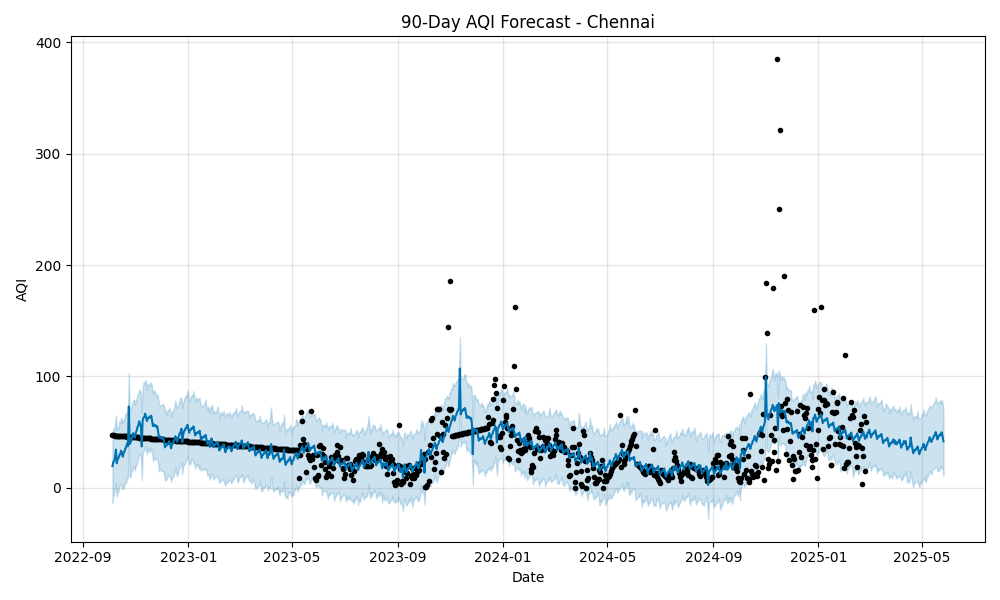

The file beside this chart, header and first rows:
ds, trend, yhat_lower, yhat_upper, trend_lower, trend_upper, Ashura, Ashura_lower, Ashura_upper, Buddha Purnima, Buddha Purnima_lower, Buddha Purnima_upper, Christmas, Christmas_lower, Christmas_upper, Diwali, Diwali_lower, Diwali_upper, Dussehra, Dussehra_lower, Dussehra_upper, Eid al-Adha, Eid al-Adha_lower, Eid al-Adha_upper
2022-10-05, 26.58, -13.33, 49.51, 26.58, 26.58, 0.0, 0.0, 0.0, 0.0, 0.0, 0.0, 0.0, 0.0, 0.0, 0.0, 0.0, 0.0, -1.009, -1.009, -1.009, 0.0, 0.0, 0.0
2022-10-06, 26.62, -6.808, 53.43, 26.62, 26.62, 0.0, 0.0, 0.0, 0.0, 0.0, 0.0, 0.0, 0.0, 0.0, 0.0, 0.0, 0.0, 0.0, 0.0, 0.0, 0.0, 0.0, 0.0
2022-10-07, 26.65, -5.847, 51.65, 26.65, 26.65, 0.0, 0.0, 0.0, 0.0, 0.0, 0.0, 0.0, 0.0, 0.0, 0.0, 0.0, 0.0, 0.0, 0.0, 0.0, 0.0, 0.0, 0.0
2022-10-08, 26.69, -0.7466, 56.94, 26.69, 26.69, 0.0, 0.0, 0.0, 0.0, 0.0, 0.0, 0.0, 0.0, 0.0, 0.0, 0.0, 0.0, 0.0, 0.0, 0.0, 0.0, 0.0, 0.0
2022-10-09, 26.72, 4.301, 64.76, 26.72, 26.72, 0.0, 0.0, 0.0, 0.0, 0.0, 0.0, 0.0, 0.0, 0.0, 0.0, 0.0, 0.0, 0.0, 0.0, 0.0, 0.0, 0.0, 0.0
2022-10-10, 26.75, -7.862, 51.68, 26.75, 26.75, 0.0, 0.0, 0.0, 0.0, 0.0, 0.0, 0.0, 0.0, 0.0, 0.0, 0.0, 0.0, 0.0, 0.0, 0.0, 0.0, 0.0, 0.0
2022-10-11, 26.79, -2.888, 54.8, 26.79, 26.79, 0.0, 0.0, 0.0, 0.0, 0.0, 0.0, 0.0, 0.0, 0.0, 0.0, 0.0, 0.0, 0.0, 0.0, 0.0, 0.0, 0.0, 0.0
2022-10-12, 26.82, -3.374, 53.22, 26.82, 26.82, 0.0, 0.0, 0.0, 0.0, 0.0, 0.0, 0.0, 0.0, 0.0, 0.0, 0.0, 0.0, 0.0, 0.0, 0.0, 0.0, 0.0, 0.0
2022-10-13, 26.86, 2.171, 59.44, 26.86, 26.86, 0.0, 0.0, 0.0, 0.0, 0.0, 0.0, 0.0, 0.0, 0.0, 0.0, 0.0, 0.0, 0.0, 0.0, 0.0, 0.0, 0.0, 0.0
2022-10-14, 26.89, 2.215, 58.05, 26.89, 26.89, 0.0, 0.0, 0.0, 0.0, 0.0, 0.0, 0.0, 0.0, 0.0, 0.0, 0.0, 0.0, 0.0, 0.0, 0.0, 0.0, 0.0, 0.0
2022-10-15, 26.92, 3.622, 63.04, 26.92, 26.92, 0.0, 0.0, 0.0, 0.0, 0.0, 0.0, 0.0, 0.0, 0.0, 0.0, 0.0, 0.0, 0.0, 0.0, 0.0, 0.0, 0.0, 0.0
2022-10-16, 26.96, 0.6838, 60.69, 26.96, 26.96, 0.0, 0.0, 0.0, 0.0, 0.0, 0.0, 0.0, 0.0, 0.0, 0.0, 0.0, 0.0, 0.0, 0.0, 0.0, 0.0, 0.0, 0.0
2022-10-17, 26.99, -1.278, 58.24, 26.99, 26.99, 0.0, 0.0, 0.0, 0.0, 0.0, 0.0, 0.0, 0.0, 0.0, 0.0, 0.0, 0.0, 0.0, 0.0, 0.0, 0.0, 0.0, 0.0
2022-10-18, 27.03, 0.08936, 61.61, 27.03, 27.03, 0.0, 0.0, 0.0, 0.0, 0.0, 0.0, 0.0, 0.0, 0.0, 0.0, 0.0, 0.0, 0.0, 0.0, 0.0, 0.0, 0.0, 0.0
2022-10-19, 27.06, 3.093, 61.14, 27.06, 27.06, 0.0, 0.0, 0.0, 0.0, 0.0, 0.0, 0.0, 0.0, 0.0, 0.0, 0.0, 0.0, 0.0, 0.0, 0.0, 0.0, 0.0, 0.0
2022-10-20, 27.09, 4.247, 66.72, 27.09, 27.09, 0.0, 0.0, 0.0, 0.0, 0.0, 0.0, 0.0, 0.0, 0.0, 0.0, 0.0, 0.0, 0.0, 0.0, 0.0, 0.0, 0.0, 0.0
2022-10-21, 27.13, 4.747, 65.31, 27.13, 27.13, 0.0, 0.0, 0.0, 0.0, 0.0, 0.0, 0.0, 0.0, 0.0, 0.0, 0.0, 0.0, 0.0, 0.0, 0.0, 0.0, 0.0, 0.0
2022-10-22, 27.16, 10.85, 69.1, 27.16, 27.16, 0.0, 0.0, 0.0, 0.0, 0.0, 0.0, 0.0, 0.0, 0.0, 0.0, 0.0, 0.0, 0.0, 0.0, 0.0, 0.0, 0.0, 0.0
2022-10-23, 27.2, 8.414, 68.5, 27.2, 27.2, 0.0, 0.0, 0.0, 0.0, 0.0, 0.0, 0.0, 0.0, 0.0, 0.0, 0.0, 0.0, 0.0, 0.0, 0.0, 0.0, 0.0, 0.0
2022-10-24, 27.23, 42.7, 102.9, 27.23, 27.23, 0.0, 0.0, 0.0, 0.0, 0.0, 0.0, 0.0, 0.0, 0.0, 37.9, 37.9, 37.9, 0.0, 0.0, 0.0, 0.0, 0.0, 0.0
2022-10-25, 27.26, 10.62, 67.63, 27.26, 27.26, 0.0, 0.0, 0.0, 0.0, 0.0, 0.0, 0.0, 0.0, 0.0, 0.0, 0.0, 0.0, 0.0, 0.0, 0.0, 0.0, 0.0, 0.0
2022-10-26, 27.3, 9.54, 71, 27.3, 27.3, 0.0, 0.0, 0.0, 0.0, 0.0, 0.0, 0.0, 0.0, 0.0, 0.0, 0.0, 0.0, 0.0, 0.0, 0.0, 0.0, 0.0, 0.0
2022-10-27, 27.33, 15.16, 72.68, 27.33, 27.33, 0.0, 0.0, 0.0, 0.0, 0.0, 0.0, 0.0, 0.0, 0.0, 0.0, 0.0, 0.0, 0.0, 0.0, 0.0, 0.0, 0.0, 0.0
2022-10-28, 27.37, 15.46, 76.09, 27.37, 27.37, 0.0, 0.0, 0.0, 0.0, 0.0, 0.0, 0.0, 0.0, 0.0, 0.0, 0.0, 0.0, 0.0, 0.0, 0.0, 0.0, 0.0, 0.0
2022-10-29, 27.4, 18.48, 78.25, 27.4, 27.4, 0.0, 0.0, 0.0, 0.0, 0.0, 0.0, 0.0, 0.0, 0.0, 0.0, 0.0, 0.0, 0.0, 0.0, 0.0, 0.0, 0.0, 0.0
2022-10-30, 27.43, 19.58, 79.24, 27.43, 27.43, 0.0, 0.0, 0.0, 0.0, 0.0, 0.0, 0.0, 0.0, 0.0, 0.0, 0.0, 0.0, 0.0, 0.0, 0.0, 0.0, 0.0, 0.0
2022-10-31, 27.47, 15.51, 74.88, 27.47, 27.47, 0.0, 0.0, 0.0, 0.0, 0.0, 0.0, 0.0, 0.0, 0.0, 0.0, 0.0, 0.0, 0.0, 0.0, 0.0, 0.0, 0.0, 0.0
2022-11-01, 27.5, 20.39, 79.04, 27.5, 27.5, 0.0, 0.0, 0.0, 0.0, 0.0, 0.0, 0.0, 0.0, 0.0, 0.0, 0.0, 0.0, 0.0, 0.0, 0.0, 0.0, 0.0, 0.0
2022-11-02, 27.54, 20.3, 80.45, 27.54, 27.54, 0.0, 0.0, 0.0, 0.0, 0.0, 0.0, 0.0, 0.0, 0.0, 0.0, 0.0, 0.0, 0.0, 0.0, 0.0, 0.0, 0.0, 0.0
2022-11-03, 27.57, 23.55, 83.34, 27.57, 27.57, 0.0, 0.0, 0.0, 0.0, 0.0, 0.0, 0.0, 0.0, 0.0, 0.0, 0.0, 0.0, 0.0, 0.0, 0.0, 0.0, 0.0, 0.0
2022-11-04, 27.6, 26.89, 84.92, 27.6, 27.6, 0.0, 0.0, 0.0, 0.0, 0.0, 0.0, 0.0, 0.0, 0.0, 0.0, 0.0, 0.0, 0.0, 0.0, 0.0, 0.0, 0.0, 0.0
2022-11-05, 27.64, 30.75, 88.31, 27.64, 27.64, 0.0, 0.0, 0.0, 0.0, 0.0, 0.0, 0.0, 0.0, 0.0, 0.0, 0.0, 0.0, 0.0, 0.0, 0.0, 0.0, 0.0, 0.0
2022-11-06, 27.67, 29.8, 86.74, 27.67, 27.67, 0.0, 0.0, 0.0, 0.0, 0.0, 0.0, 0.0, 0.0, 0.0, 0.0, 0.0, 0.0, 0.0, 0.0, 0.0, 0.0, 0.0, 0.0
2022-11-07, 27.71, 28.13, 84.65, 27.71, 27.71, 0.0, 0.0, 0.0, 0.0, 0.0, 0.0, 0.0, 0.0, 0.0, 0.0, 0.0, 0.0, 0.0, 0.0, 0.0, 0.0, 0.0, 0.0
2022-11-08, 27.74, 6.515, 67.75, 27.74, 27.74, 0.0, 0.0, 0.0, 0.0, 0.0, 0.0, 0.0, 0.0, 0.0, 0.0, 0.0, 0.0, 0.0, 0.0, 0.0, 0.0, 0.0, 0.0
2022-11-09, 27.78, 30.06, 89.15, 27.78, 27.78, 0.0, 0.0, 0.0, 0.0, 0.0, 0.0, 0.0, 0.0, 0.0, 0.0, 0.0, 0.0, 0.0, 0.0, 0.0, 0.0, 0.0, 0.0
2022-11-10, 27.81, 33.38, 94.65, 27.81, 27.81, 0.0, 0.0, 0.0, 0.0, 0.0, 0.0, 0.0, 0.0, 0.0, 0.0, 0.0, 0.0, 0.0, 0.0, 0.0, 0.0, 0.0, 0.0
2022-11-11, 27.84, 34.01, 93.45, 27.84, 27.84, 0.0, 0.0, 0.0, 0.0, 0.0, 0.0, 0.0, 0.0, 0.0, 0.0, 0.0, 0.0, 0.0, 0.0, 0.0, 0.0, 0.0, 0.0
2022-11-12, 27.88, 37.3, 96.71, 27.88, 27.88, 0.0, 0.0, 0.0, 0.0, 0.0, 0.0, 0.0, 0.0, 0.0, 0.0, 0.0, 0.0, 0.0, 0.0, 0.0, 0.0, 0.0, 0.0
2022-11-13, 27.91, 33.19, 94.33, 27.91, 27.91, 0.0, 0.0, 0.0, 0.0, 0.0, 0.0, 0.0, 0.0, 0.0, 0.0, 0.0, 0.0, 0.0, 0.0, 0.0, 0.0, 0.0, 0.0
2022-11-14, 27.95, 30.11, 88.04, 27.95, 27.95, 0.0, 0.0, 0.0, 0.0, 0.0, 0.0, 0.0, 0.0, 0.0, 0.0, 0.0, 0.0, 0.0, 0.0, 0.0, 0.0, 0.0, 0.0
2022-11-15, 27.98, 34.76, 93.31, 27.98, 27.98, 0.0, 0.0, 0.0, 0.0, 0.0, 0.0, 0.0, 0.0, 0.0, 0.0, 0.0, 0.0, 0.0, 0.0, 0.0, 0.0, 0.0, 0.0
2022-11-16, 28.02, 32.7, 91.94, 28.02, 28.02, 0.0, 0.0, 0.0, 0.0, 0.0, 0.0, 0.0, 0.0, 0.0, 0.0, 0.0, 0.0, 0.0, 0.0, 0.0, 0.0, 0.0, 0.0
2022-11-17, 28.05, 36.04, 91.96, 28.05, 28.05, 0.0, 0.0, 0.0, 0.0, 0.0, 0.0, 0.0, 0.0, 0.0, 0.0, 0.0, 0.0, 0.0, 0.0, 0.0, 0.0, 0.0, 0.0
2022-11-18, 28.08, 32.13, 94.35, 28.08, 28.08, 0.0, 0.0, 0.0, 0.0, 0.0, 0.0, 0.0, 0.0, 0.0, 0.0, 0.0, 0.0, 0.0, 0.0, 0.0, 0.0, 0.0, 0.0
2022-11-19, 28.12, 35.34, 94.66, 28.12, 28.12, 0.0, 0.0, 0.0, 0.0, 0.0, 0.0, 0.0, 0.0, 0.0, 0.0, 0.0, 0.0, 0.0, 0.0, 0.0, 0.0, 0.0, 0.0
2022-11-20, 28.15, 32.7, 88.77, 28.15, 28.15, 0.0, 0.0, 0.0, 0.0, 0.0, 0.0, 0.0, 0.0, 0.0, 0.0, 0.0, 0.0, 0.0, 0.0, 0.0, 0.0, 0.0, 0.0
2022-11-21, 28.19, 23.94, 84.61, 28.19, 28.19, 0.0, 0.0, 0.0, 0.0, 0.0, 0.0, 0.0, 0.0, 0.0, 0.0, 0.0, 0.0, 0.0, 0.0, 0.0, 0.0, 0.0, 0.0
2022-11-22, 28.22, 25.7, 87.75, 28.22, 28.22, 0.0, 0.0, 0.0, 0.0, 0.0, 0.0, 0.0, 0.0, 0.0, 0.0, 0.0, 0.0, 0.0, 0.0, 0.0, 0.0, 0.0, 0.0
2022-11-23, 28.26, 26.92, 86.39, 28.26, 28.26, 0.0, 0.0, 0.0, 0.0, 0.0, 0.0, 0.0, 0.0, 0.0, 0.0, 0.0, 0.0, 0.0, 0.0, 0.0, 0.0, 0.0, 0.0
2022-11-24, 28.29, 25.77, 84.7, 28.29, 28.29, 0.0, 0.0, 0.0, 0.0, 0.0, 0.0, 0.0, 0.0, 0.0, 0.0, 0.0, 0.0, 0.0, 0.0, 0.0, 0.0, 0.0, 0.0
2022-11-25, 28.32, 25.2, 82.71, 28.32, 28.32, 0.0, 0.0, 0.0, 0.0, 0.0, 0.0, 0.0, 0.0, 0.0, 0.0, 0.0, 0.0, 0.0, 0.0, 0.0, 0.0, 0.0, 0.0
2022-11-26, 28.36, 25.44, 83.96, 28.36, 28.36, 0.0, 0.0, 0.0, 0.0, 0.0, 0.0, 0.0, 0.0, 0.0, 0.0, 0.0, 0.0, 0.0, 0.0, 0.0, 0.0, 0.0, 0.0
2022-11-27, 28.39, 20.97, 81.29, 28.39, 28.39, 0.0, 0.0, 0.0, 0.0, 0.0, 0.0, 0.0, 0.0, 0.0, 0.0, 0.0, 0.0, 0.0, 0.0, 0.0, 0.0, 0.0, 0.0
2022-11-28, 28.43, 14.94, 74.58, 28.43, 28.43, 0.0, 0.0, 0.0, 0.0, 0.0, 0.0, 0.0, 0.0, 0.0, 0.0, 0.0, 0.0, 0.0, 0.0, 0.0, 0.0, 0.0, 0.0
2022-11-29, 28.46, 17.06, 73.92, 28.46, 28.46, 0.0, 0.0, 0.0, 0.0, 0.0, 0.0, 0.0, 0.0, 0.0, 0.0, 0.0, 0.0, 0.0, 0.0, 0.0, 0.0, 0.0, 0.0
2022-11-30, 28.5, 16.5, 73.84, 28.5, 28.5, 0.0, 0.0, 0.0, 0.0, 0.0, 0.0, 0.0, 0.0, 0.0, 0.0, 0.0, 0.0, 0.0, 0.0, 0.0, 0.0, 0.0, 0.0
2022-12-01, 28.54, 14.9, 74.74, 28.54, 28.54, 0.0, 0.0, 0.0, 0.0, 0.0, 0.0, 0.0, 0.0, 0.0, 0.0, 0.0, 0.0, 0.0, 0.0, 0.0, 0.0, 0.0, 0.0
2022-12-02, 28.59, 15.29, 74.92, 28.59, 28.59, 0.0, 0.0, 0.0, 0.0, 0.0, 0.0, 0.0, 0.0, 0.0, 0.0, 0.0, 0.0, 0.0, 0.0, 0.0, 0.0, 0.0, 0.0
2022-12-03, 28.64, 14.66, 75.03, 28.64, 28.64, 0.0, 0.0, 0.0, 0.0, 0.0, 0.0, 0.0, 0.0, 0.0, 0.0, 0.0, 0.0, 0.0, 0.0, 0.0, 0.0, 0.0, 0.0
... 905 more rows
